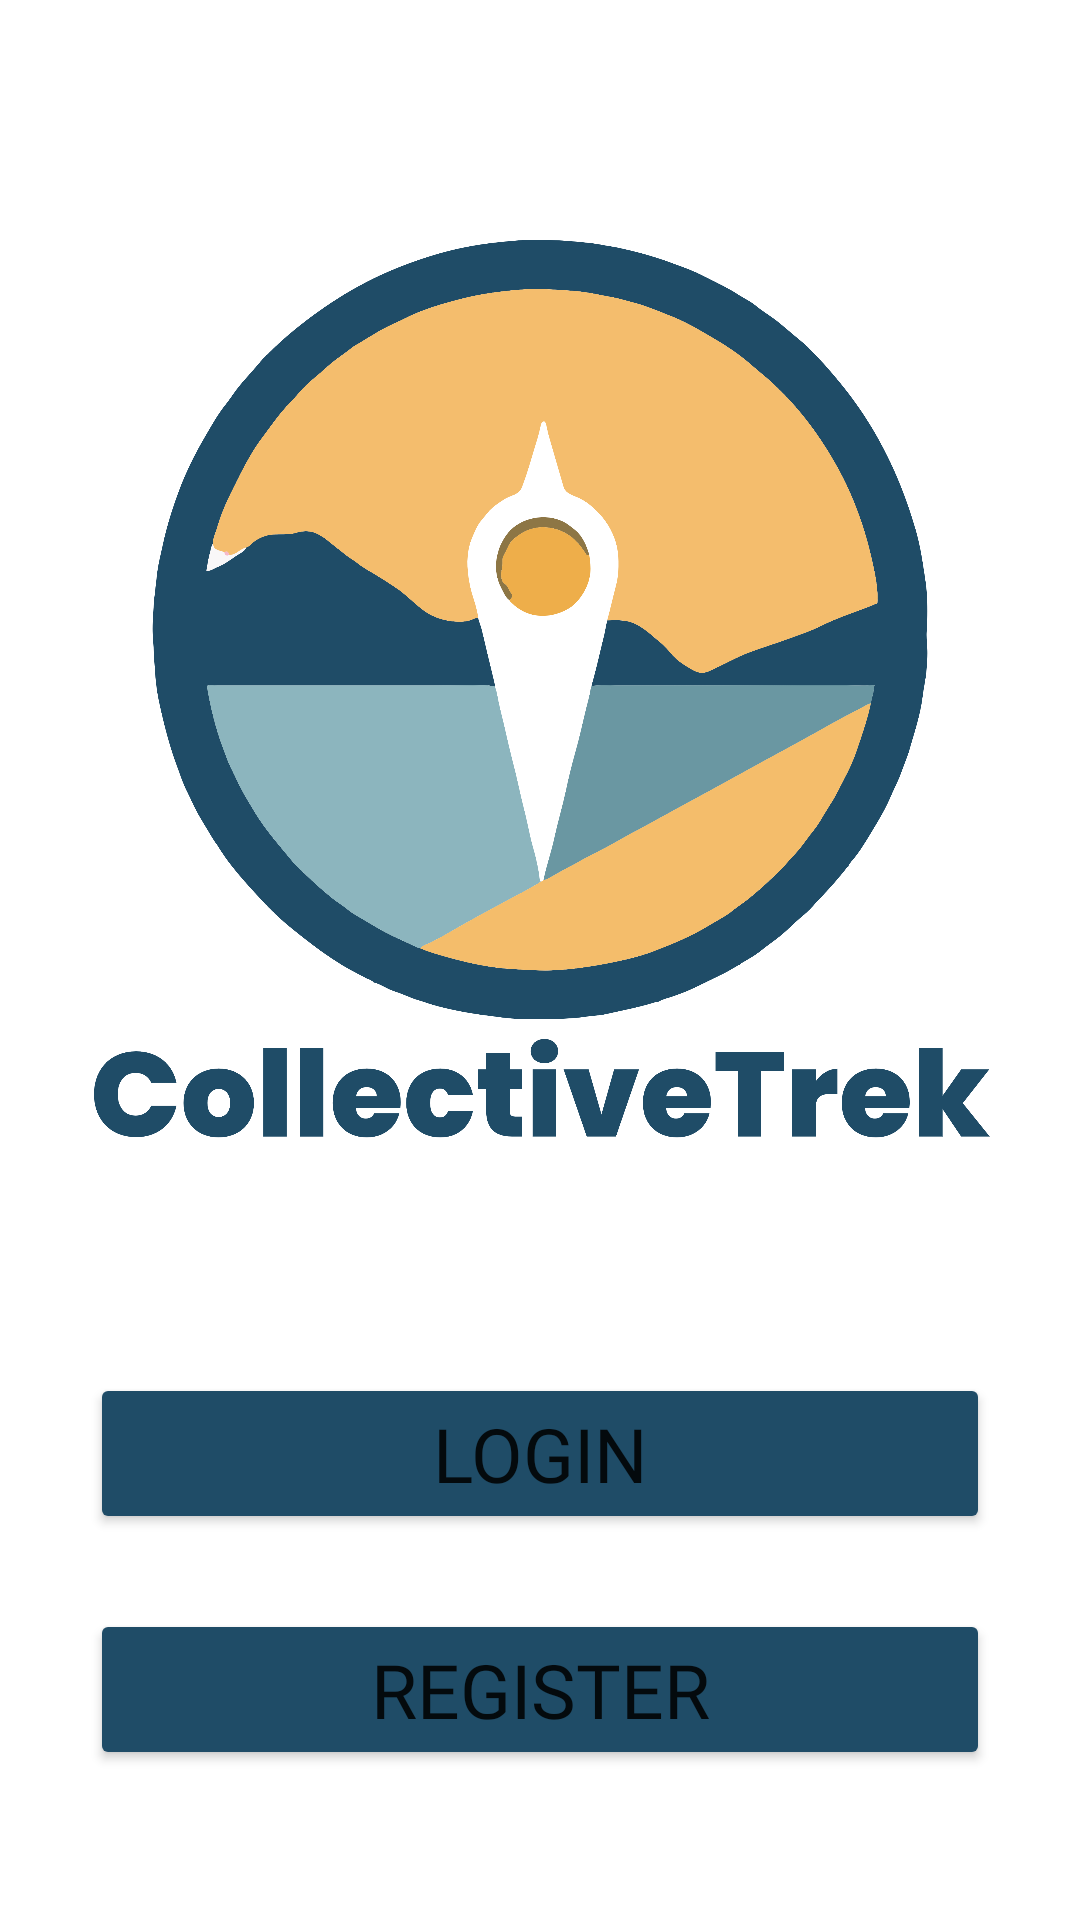

Layout XML and referenced resources for this Android screen:
<!-- AndroidManifest.xml: application theme Theme.CollectiveTrek -->
<!-- res/layout/welcome_page.xml -->
<?xml version="1.0" encoding="utf-8"?>
<layout
    xmlns:app="http://schemas.android.com/apk/res-auto"
    xmlns:android="http://schemas.android.com/apk/res/android"
    xmlns:tools="http://schemas.android.com/tools">
    <data>

    </data>

    <androidx.constraintlayout.widget.ConstraintLayout

        android:layout_width="match_parent"
        android:layout_height="match_parent"
        tools:context=".WelcomeFragment">

        <ImageView
            android:id="@+id/imageView"
            android:layout_width="wrap_content"
            android:layout_height="wrap_content"
            android:layout_marginTop="50dp"
            android:scaleType="fitCenter"
            android:adjustViewBounds="true"
            app:layout_constraintTop_toTopOf="parent"
            app:layout_constraintStart_toStartOf="parent"
            app:layout_constraintEnd_toEndOf="parent"
            android:src="@drawable/logo_transparent_png"/>

        <androidx.constraintlayout.widget.Guideline
            android:id="@+id/center_guideline"
            android:layout_width="wrap_content"
            android:layout_height="wrap_content"
            android:orientation="vertical"
            app:layout_constraintGuide_begin="186dp" />

        <Button
            android:id="@+id/login_button"
            android:layout_width="300dp"
            android:layout_marginBottom="25dp"
            android:text="LOGIN"
            android:textSize="25dp"
            android:backgroundTint="#1F4C67"
            android:fontFamily="@font/allerta"
            app:layout_constraintBottom_toTopOf="@id/register_button"
            app:layout_constraintStart_toStartOf="parent"
            app:layout_constraintEnd_toEndOf="parent"
            android:layout_height="wrap_content"/>

        <Button
            android:id="@+id/register_button"
            android:layout_width="300dp"
            android:text="REGISTER"
            android:textSize="25sp"
            android:backgroundTint="#1F4C67"
            android:fontFamily="@font/allerta"
            app:layout_constraintBottom_toBottomOf="parent"
            app:layout_constraintStart_toStartOf="parent"
            app:layout_constraintEnd_toEndOf="parent"
            android:layout_height="wrap_content"
            android:layout_marginBottom="50dp" />

</androidx.constraintlayout.widget.ConstraintLayout>
</layout>
<!-- resources referenced by this layout -->
<resources>
  <!-- drawable logo_transparent_png: png bitmap (drawable-nodpi, 611196 bytes) -->
  <style name="Theme.CollectiveTrek" parent="Base.Theme.CollectiveTrek" />
  <style name="Base.Theme.CollectiveTrek" parent="Theme.MaterialComponents.Light.NoActionBar">
          
          
      </style>
</resources>
